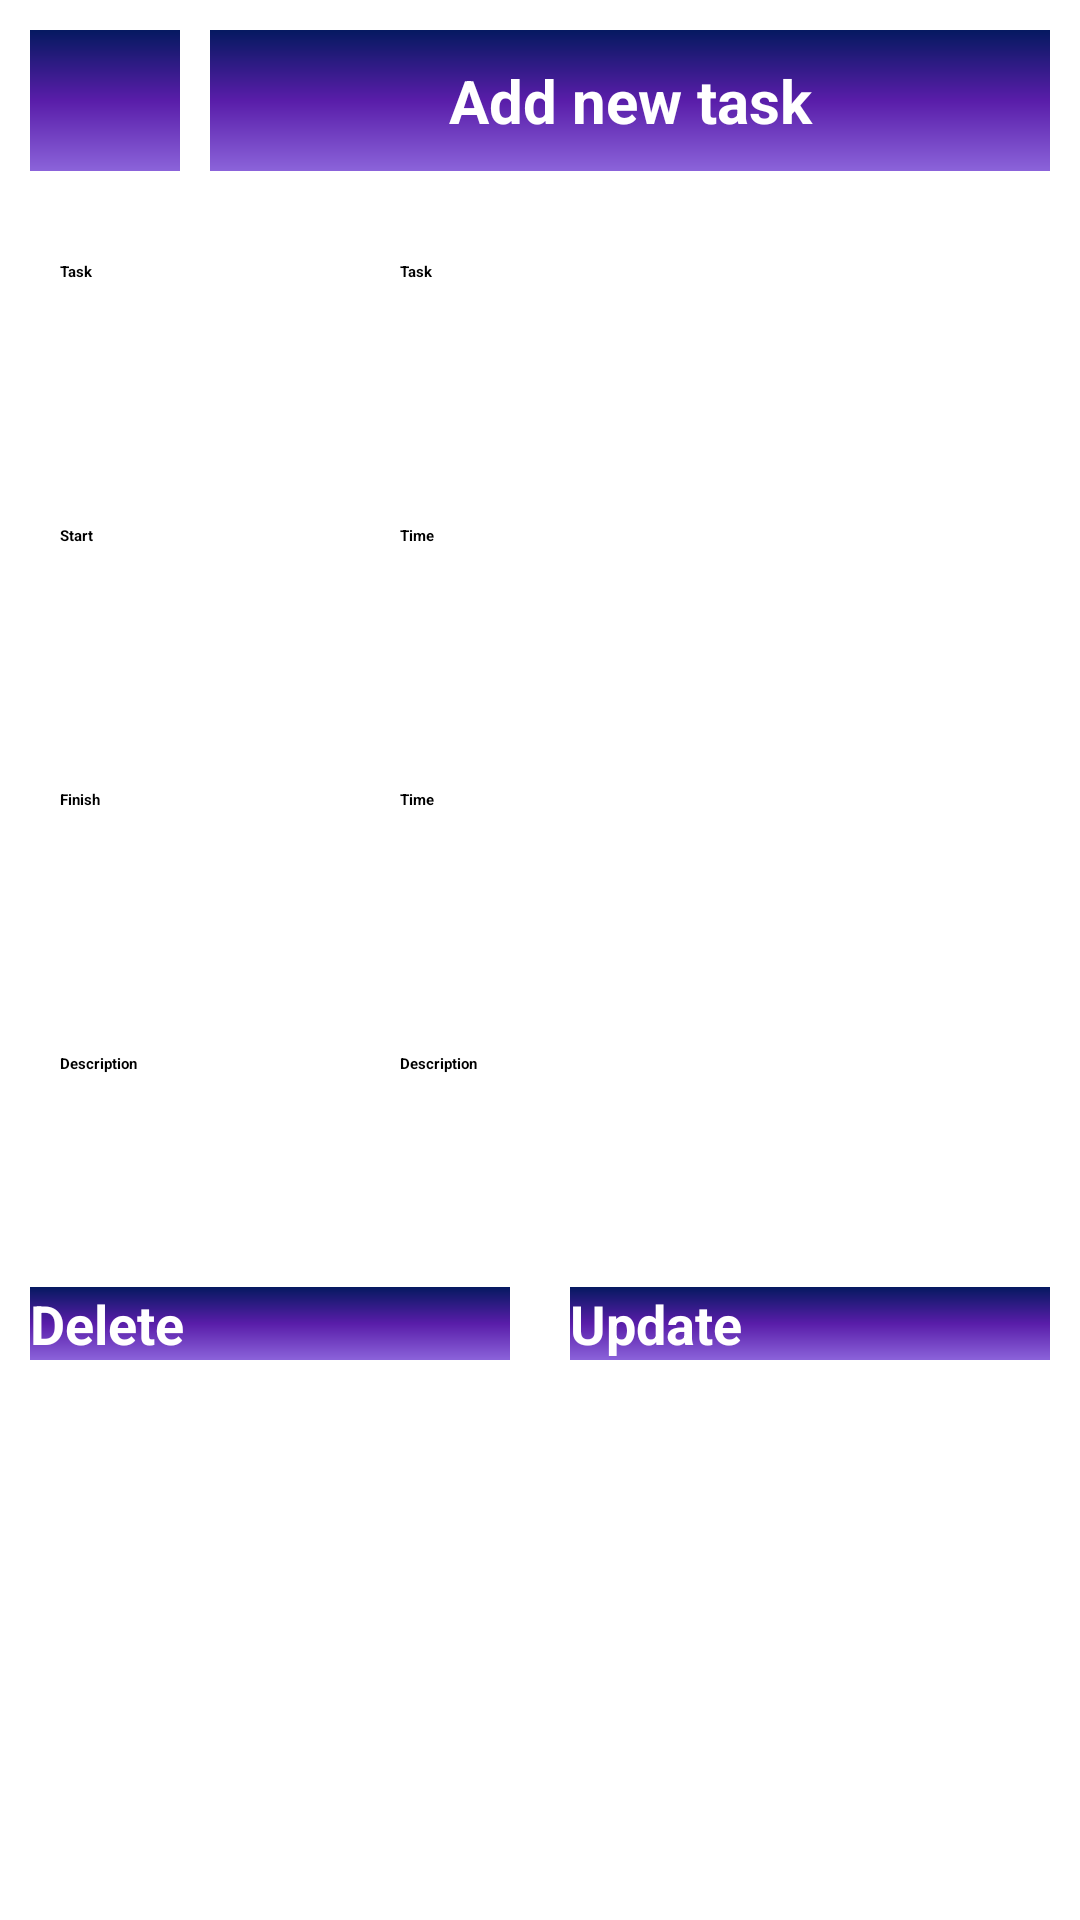

Write the Android layout XML for this screen, with the resource values it uses.
<!-- AndroidManifest.xml: application theme Theme.TaskManager -->
<!-- res/layout/update_task.xml -->
<?xml version="1.0" encoding="utf-8"?>
<LinearLayout xmlns:android="http://schemas.android.com/apk/res/android"
    android:layout_width="match_parent"
    android:layout_height="match_parent"
    android:orientation="vertical">

    <LinearLayout
        android:layout_width="match_parent"
        android:layout_height="wrap_content"
        android:orientation="horizontal">

        <ImageButton
            android:layout_width="50sp"
            android:layout_height="47sp"
            android:src="@drawable/ic_baseline_arrow_back_24"
            android:id="@+id/btnBack"
            android:background="@drawable/background"
            android:layout_marginLeft="10dp"
            android:layout_marginTop="10dp"/>

        <TextView
            android:layout_width="match_parent"
            android:layout_height="wrap_content"
            android:layout_margin="10dp"
            android:text="Add new task"
            android:gravity="center"
            android:background="@drawable/background"
            android:padding="10dp"
            android:textColor="#FFFFFF"
            android:textStyle="bold"
            android:textSize="20dp"/>

    </LinearLayout>

    <LinearLayout
        android:layout_width="match_parent"
        android:layout_height="wrap_content"
        android:layout_margin="10dp"
        android:orientation="horizontal">

        <RelativeLayout
            android:layout_width="0dp"
            android:layout_height="wrap_content"
            android:layout_weight="2">

            <TextView
                android:layout_width="match_parent"
                android:layout_height="wrap_content"
                android:layout_margin="10dp"
                android:text="Task"
                android:textStyle="bold" />
        </RelativeLayout>

        <RelativeLayout
            android:layout_width="0dp"
            android:layout_height="wrap_content"
            android:layout_weight="4">

            <EditText
                android:id="@+id/edtTaskU"
                android:layout_width="match_parent"
                android:layout_height="wrap_content"
                android:layout_marginStart="10dp"
                android:layout_marginTop="10dp"
                android:layout_marginEnd="10dp"
                android:layout_marginBottom="10dp"
                android:hint="Task"
                android:minHeight="48dp"
                android:textStyle="bold" />
        </RelativeLayout>
    </LinearLayout>

    <LinearLayout
        android:layout_width="match_parent"
        android:layout_height="wrap_content"
        android:layout_margin="10dp"
        android:orientation="horizontal">

        <RelativeLayout
            android:layout_width="0dp"
            android:layout_height="wrap_content"
            android:layout_weight="2">

            <TextView
                android:layout_width="match_parent"
                android:layout_height="wrap_content"
                android:layout_margin="10dp"
                android:text="Start"
                android:textStyle="bold" />
        </RelativeLayout>

        <RelativeLayout
            android:layout_width="0dp"
            android:layout_height="wrap_content"
            android:layout_weight="4">

            <EditText
                android:id="@+id/edtStartU"
                android:layout_width="match_parent"
                android:layout_height="wrap_content"
                android:layout_marginStart="10dp"
                android:layout_marginTop="10dp"
                android:layout_marginEnd="10dp"
                android:layout_marginBottom="10dp"
                android:hint="Time"
                android:minHeight="48dp"
                android:textStyle="bold" />
        </RelativeLayout>
    </LinearLayout>

    <LinearLayout
        android:layout_width="match_parent"
        android:layout_height="wrap_content"
        android:layout_margin="10dp"
        android:orientation="horizontal">

        <RelativeLayout
            android:layout_width="0dp"
            android:layout_height="wrap_content"
            android:layout_weight="2">

            <TextView
                android:layout_width="match_parent"
                android:layout_height="wrap_content"
                android:layout_margin="10dp"
                android:text="Finish"
                android:textStyle="bold" />
        </RelativeLayout>

        <RelativeLayout
            android:layout_width="0dp"
            android:layout_height="wrap_content"
            android:layout_weight="4">

            <EditText
                android:id="@+id/edtEndU"
                android:layout_width="match_parent"
                android:layout_height="wrap_content"
                android:layout_marginStart="10dp"
                android:layout_marginTop="10dp"
                android:layout_marginEnd="10dp"
                android:layout_marginBottom="10dp"
                android:hint="Time"
                android:minHeight="48dp"
                android:textStyle="bold" />
        </RelativeLayout>
    </LinearLayout>

    <LinearLayout
        android:layout_width="match_parent"
        android:layout_height="wrap_content"
        android:layout_margin="10dp"
        android:orientation="horizontal">

        <RelativeLayout
            android:layout_width="0dp"
            android:layout_height="wrap_content"
            android:layout_weight="2">

            <TextView
                android:layout_width="match_parent"
                android:layout_height="wrap_content"
                android:layout_marginStart="10dp"
                android:layout_marginTop="10dp"
                android:layout_marginEnd="10dp"
                android:layout_marginBottom="10dp"
                android:text="Description"
                android:textStyle="bold" />
        </RelativeLayout>

        <RelativeLayout
            android:layout_width="0dp"
            android:layout_height="wrap_content"
            android:layout_weight="4">

            <EditText
                android:id="@+id/edtDesU"
                android:layout_width="wrap_content"
                android:layout_height="wrap_content"
                android:layout_marginStart="10dp"
                android:layout_marginTop="10dp"
                android:layout_marginEnd="10dp"
                android:layout_marginBottom="10dp"
                android:hint="Description"
                android:inputType="textCapSentences|textMultiLine"
                android:maxLength="2000"
                android:maxLines="4"
                android:minHeight="48dp"
                android:textStyle="bold" />
        </RelativeLayout>
    </LinearLayout>

    <LinearLayout
        android:layout_width="match_parent"
        android:layout_height="wrap_content"
        android:orientation="horizontal">

        <RelativeLayout
            android:layout_width="0dp"
            android:layout_height="wrap_content"
            android:layout_weight="2">

            <Button
                android:id="@+id/btnDelete"
                android:layout_width="match_parent"
                android:layout_height="wrap_content"
                android:layout_marginStart="10dp"
                android:layout_marginTop="10dp"
                android:layout_marginEnd="10dp"
                android:layout_marginBottom="10dp"
                android:background="@drawable/background"
                android:text="Delete"
                android:textAllCaps="false"
                android:textColor="#fff"
                android:textSize="18sp"
                android:textStyle="bold" />

        </RelativeLayout>
        <RelativeLayout
            android:layout_width="0dp"
            android:layout_height="wrap_content"
            android:layout_weight="2">
            <Button
                android:id="@+id/btnUpdate"
                android:text="Update"
                android:textAllCaps="false"
                android:textColor="#fff"
                android:background="@drawable/background"
                android:layout_margin="10dp"
                android:textStyle="bold"
                android:textSize="18sp"
                android:layout_width="match_parent"
                android:layout_height="wrap_content"/>
        </RelativeLayout>
    </LinearLayout>

</LinearLayout>
<!-- resources referenced by this layout -->
<resources>
  <!-- drawable background (drawable) -->
  <?xml version="1.0" encoding="utf-8"?>
  <shape xmlns:android="http://schemas.android.com/apk/res/android" android:shape="rectangle" >
  
      <gradient
          android:angle="90"
          android:endColor="#051960"
          android:centerColor="#591da9"
          android:startColor="#8b63da"
          android:type="linear" />
  
      <corners
          android:radius="0dp"/>
  
  </shape>
</resources>
